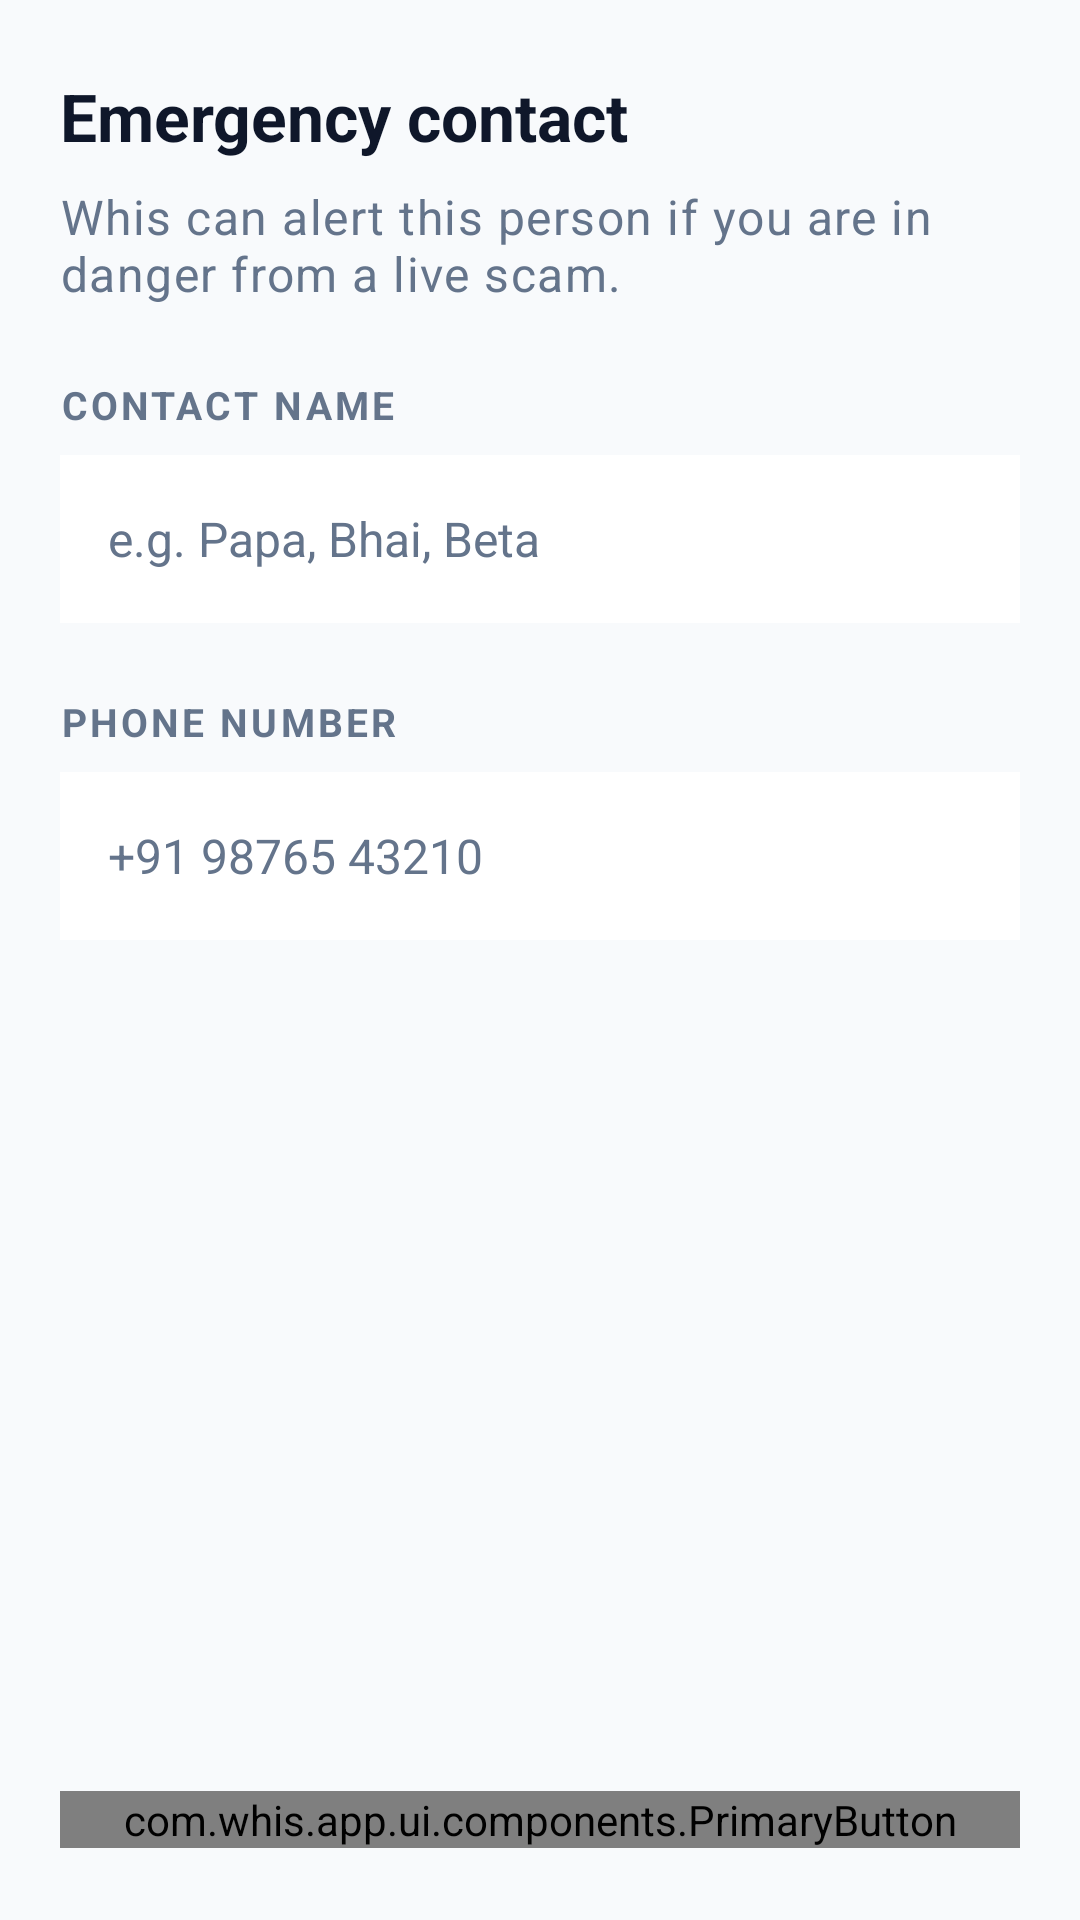

This screen was rendered from an Android layout file. Write that file and the resources it references.
<!-- AndroidManifest.xml: application theme Theme.Whis -->
<!-- res/layout/fragment_emergency_contact.xml -->
<?xml version="1.0" encoding="utf-8"?>
<ScrollView xmlns:android="http://schemas.android.com/apk/res/android"
    android:layout_width="match_parent"
    android:layout_height="match_parent"
    android:fillViewport="true"
    android:background="@color/whis_bg">

    <LinearLayout
        android:layout_width="match_parent"
        android:layout_height="wrap_content"
        android:orientation="vertical"
        android:paddingHorizontal="@dimen/whis_spacing_screen_margin"
        android:paddingTop="@dimen/whis_spacing_section"
        android:paddingBottom="@dimen/whis_spacing_section">

        <TextView
            android:id="@+id/tv_emergency_title"
            android:layout_width="wrap_content"
            android:layout_height="wrap_content"
            android:text="Emergency contact"
            style="@style/Whis.TextAppearance.H1" />

        <TextView
            android:id="@+id/tv_emergency_subtitle"
            android:layout_width="wrap_content"
            android:layout_height="wrap_content"
            android:layout_marginTop="@dimen/whis_spacing_base"
            android:text="Whis can alert this person if you are in danger from a live scam."
            style="@style/Whis.TextAppearance.Body"
            android:textColor="@color/whis_text_mid" />

        
        <TextView
            android:id="@+id/label_contact_name"
            android:layout_width="wrap_content"
            android:layout_height="wrap_content"
            android:layout_marginTop="@dimen/whis_spacing_section"
            android:text="Contact name"
            style="@style/Whis.TextAppearance.H2" />

        <EditText
            android:id="@+id/et_contact_name"
            android:layout_width="match_parent"
            android:layout_height="@dimen/whis_touch_standard"
            android:layout_marginTop="@dimen/whis_spacing_base"
            android:hint="e.g. Papa, Bhai, Beta"
            android:inputType="textPersonName"
            android:textSize="16sp"
            android:paddingHorizontal="@dimen/whis_spacing_card_padding"
            android:background="@color/whis_surface" />

        
        <TextView
            android:id="@+id/label_contact_phone"
            android:layout_width="wrap_content"
            android:layout_height="wrap_content"
            android:layout_marginTop="@dimen/whis_spacing_section"
            android:text="Phone number"
            style="@style/Whis.TextAppearance.H2" />

        <EditText
            android:id="@+id/et_contact_phone"
            android:layout_width="match_parent"
            android:layout_height="@dimen/whis_touch_standard"
            android:layout_marginTop="@dimen/whis_spacing_base"
            android:hint="+91 98765 43210"
            android:inputType="phone"
            android:textSize="16sp"
            android:paddingHorizontal="@dimen/whis_spacing_card_padding"
            android:background="@color/whis_surface" />

        <View
            android:layout_width="0dp"
            android:layout_height="0dp"
            android:layout_weight="1" />

        <com.whis.app.ui.components.PrimaryButton
            android:id="@+id/btn_emergency_next"
            android:layout_width="match_parent"
            android:layout_height="wrap_content"
            android:layout_marginTop="@dimen/whis_spacing_section"
            android:text="Next" />

    </LinearLayout>
</ScrollView>
<!-- resources referenced by this layout -->
<resources>
  <color name="whis_bg">#F8FAFC</color>
  <color name="whis_surface">#FFFFFF</color>
  <color name="whis_text_mid">#64748B</color>
  <dimen name="whis_spacing_base">8dp</dimen>
  <dimen name="whis_spacing_card_padding">16dp</dimen>
  <dimen name="whis_spacing_screen_margin">20dp</dimen>
  <dimen name="whis_spacing_section">24dp</dimen>
  <dimen name="whis_touch_standard">56dp</dimen>
  <style name="Whis.TextAppearance.Body" parent="TextAppearance.MaterialComponents.Body1">
          <item name="android:fontFamily">@font/outfit</item>
          <item name="android:textSize">16sp</item>
          <item name="android:textColor">@color/whis_text_hi</item>
      </style>
  <style name="Whis.TextAppearance.H1" parent="TextAppearance.MaterialComponents.Headline5">
          <item name="android:fontFamily">@font/outfit</item>
          <item name="android:textSize">22sp</item>
          <item name="android:textStyle">bold</item>
          <item name="android:textColor">@color/whis_text_hi</item>
      </style>
  <style name="Whis.TextAppearance.H2" parent="TextAppearance.MaterialComponents.Overline">
          <item name="android:fontFamily">@font/outfit</item>
          <item name="android:textSize">13sp</item>
          <item name="android:textStyle">bold</item>
          <item name="android:textAllCaps">true</item>
          <item name="android:letterSpacing">0.08</item>
          <item name="android:textColor">@color/whis_text_mid</item>
      </style>
  <style name="Theme.Whis" parent="Theme.MaterialComponents.DayNight.NoActionBar">
  
          
          <item name="colorPrimary">@color/whis_trusted</item>
          <item name="colorPrimaryVariant">@color/whis_green_dark</item>
          <item name="colorOnPrimary">#FFFFFF</item>
  
          
          <item name="colorSecondary">@color/whis_likely_safe</item>
          <item name="colorOnSecondary">#FFFFFF</item>
  
          
          <item name="colorSurface">@color/whis_surface</item>
          <item name="colorOnSurface">@color/whis_text_hi</item>
          <item name="android:colorBackground">@color/whis_bg</item>
          <item name="android:windowBackground">@color/whis_bg</item>
  
          
          <item name="android:textColorPrimary">@color/whis_text_hi</item>
          <item name="android:textColorSecondary">@color/whis_text_mid</item>
          <item name="android:textColorHint">@color/whis_text_mid</item>
  
          
          <item name="android:statusBarColor">@color/whis_bg</item>
          <item name="android:windowLightStatusBar">true</item>
  
          
          <item name="android:navigationBarColor">@color/whis_surface_elevated</item>
          <item name="android:windowLightNavigationBar" tools:targetApi="o_mr1">true</item>
  
      </style>
  <color name="whis_text_hi">#0F172A</color>
  <color name="whis_trusted">#16A34A</color>
  <color name="whis_green_dark">#15803D</color>
  <color name="whis_likely_safe">#22C55E</color>
  <color name="whis_surface_elevated">#F1F5F9</color>
</resources>
